Labelled photos from "classification", an image-classification folder in lykkk060114/FPAI_project. The possible labels are: drink, eat, rest, walk.

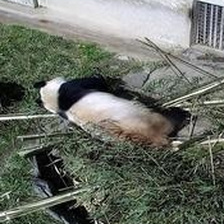
Label: rest

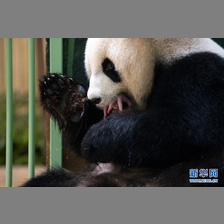
Label: eat

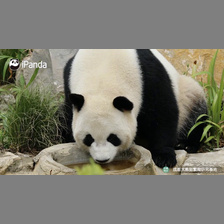
Label: drink

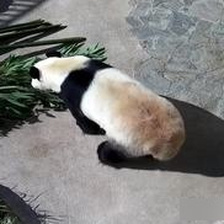
Label: walk

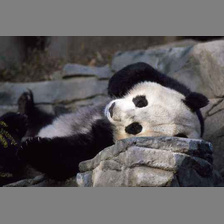
Label: rest

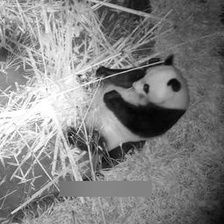
Label: eat
